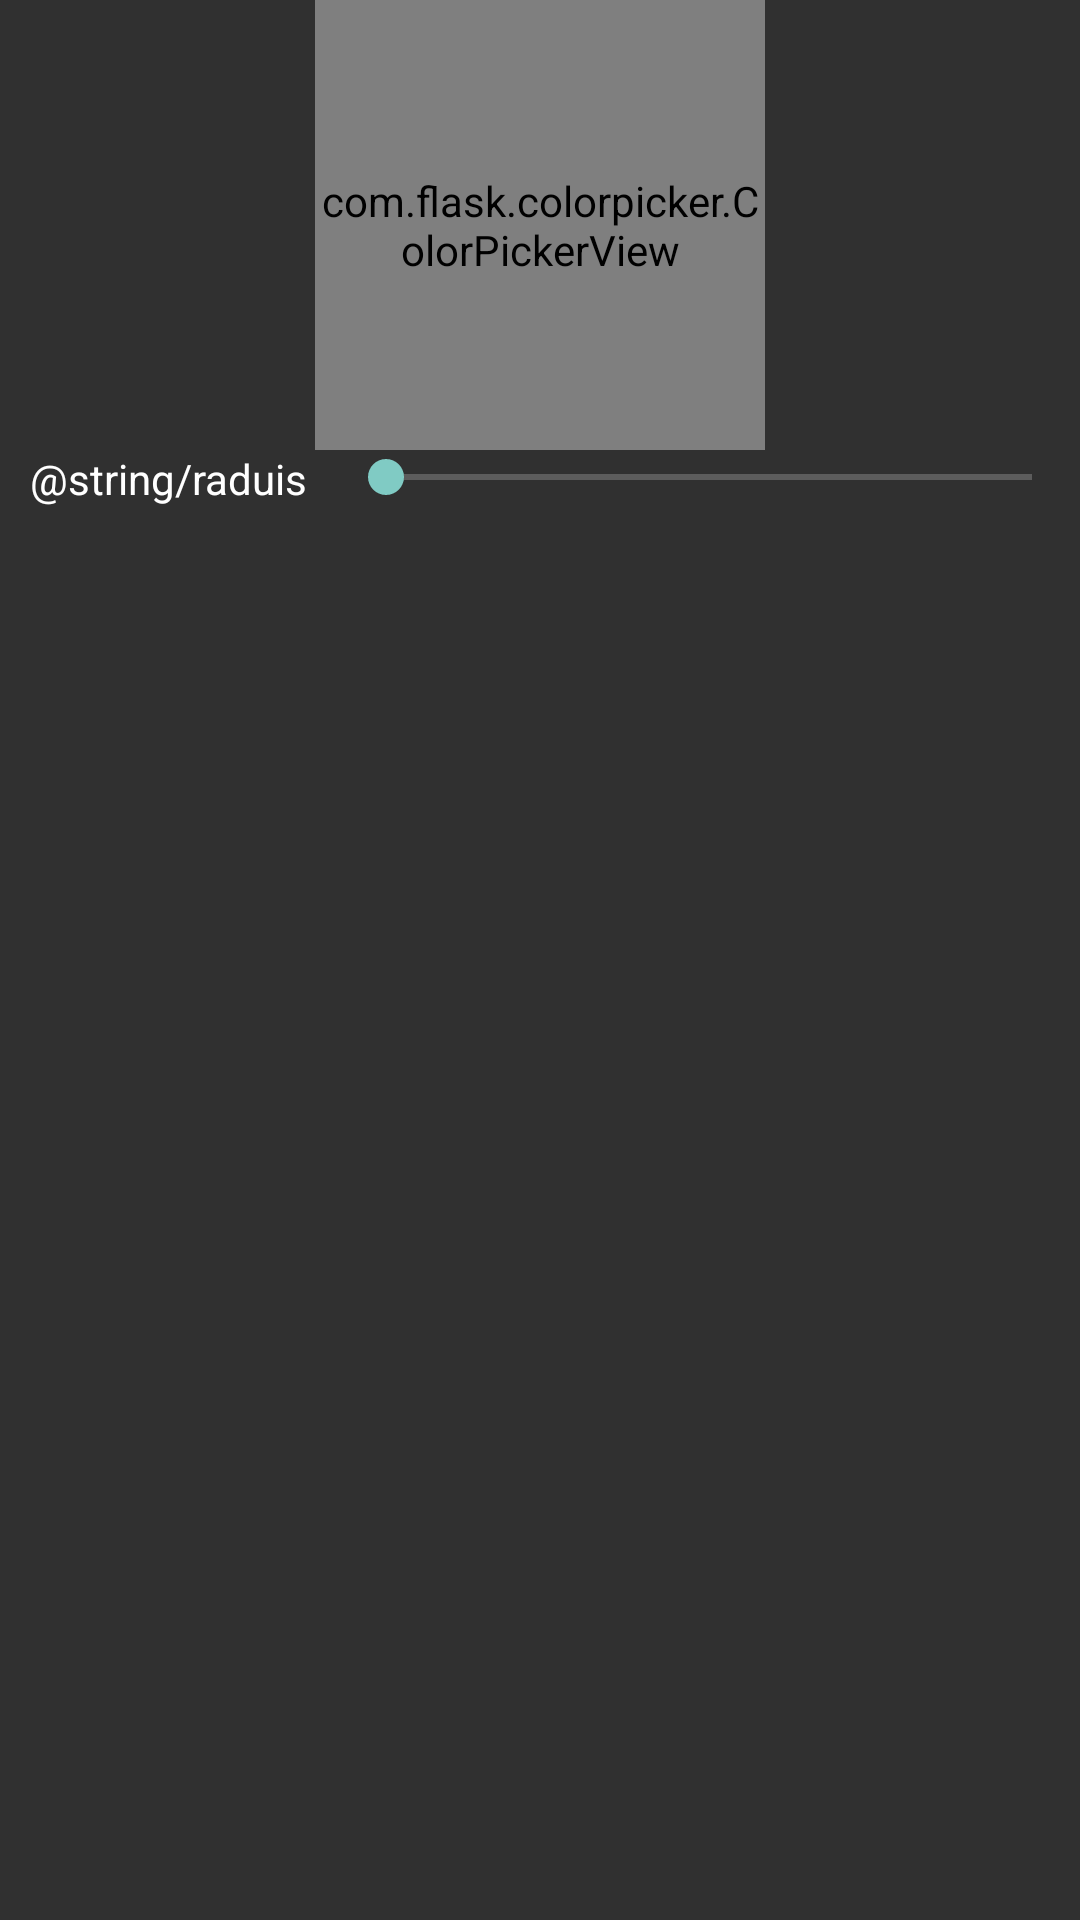

Android layout source for this screen:
<!-- AndroidManifest.xml: application theme AppTheme -->
<!-- res/layout/raduis_palette.xml -->
<LinearLayout xmlns:android="http://schemas.android.com/apk/res/android"
   xmlns:tools="http://schemas.android.com/tools"
   xmlns:app="http://schemas.android.com/apk/res-auto"
   android:layout_width="match_parent"
   android:orientation="vertical"
   android:gravity="center_horizontal"
   android:layout_height="match_parent" >

    <com.flask.colorpicker.ColorPickerView
       android:id="@+id/color_picker"
       android:layout_width="150dp"
       android:layout_height="150dp"
       app:alphaSlider="true"
       android:layout_gravity="center"
       app:density="12"
       app:lightnessSlider="true"
       app:wheelType="FLOWER" />
       <LinearLayout
         xmlns:tools="http://schemas.android.com/tools"
         xmlns:app="http://schemas.android.com/apk/res-auto"
         android:layout_width="match_parent"
         android:orientation="horizontal"
         android:gravity="center_horizontal"
         android:layout_height="match_parent" >
         <TextView
             android:layout_width="wrap_content"
             android:layout_height="wrap_content"
             android:paddingLeft="10dp"
             android:paddingRight="10dp"
             android:textColor="#FFFFFF"
             android:text="@string/raduis"
             />
             <SeekBar
                 android:layout_width="match_parent"
                 android:layout_height="wrap_content"
                 android:paddingLeft="10dp"
                 android:paddingRight="10dp"
                 android:max="1000"
                 android:id="@+id/sb_r"
                 />
       </LinearLayout>
       <LinearLayout
         xmlns:tools="http://schemas.android.com/tools"
         xmlns:app="http://schemas.android.com/apk/res-auto"
         android:layout_width="match_parent"
         android:orientation="horizontal"
         android:gravity="center_horizontal"
         android:layout_height="match_parent" >

           <TextView
               android:layout_width="wrap_content"
               android:layout_height="wrap_content"
               android:paddingLeft="10dp"
               android:paddingRight="10dp"
               android:textColor="#FFFFFF"
               android:text="@string/density"
               />
               <SeekBar
                   android:layout_width="match_parent"
                   android:layout_height="wrap_content"
                   android:paddingLeft="10dp"
                   android:paddingRight="10dp"
                   android:max="2000"
                   android:id="@+id/sb_density"
                   />
      </LinearLayout>
</LinearLayout>
<!-- resources referenced by this layout -->
<resources>
  <string name="density">密度</string>
  <style name="AppTheme" parent="AppBaseTheme">
          
      </style>
  <style name="AppBaseTheme" parent="android:Theme.Light.NoTitleBar.Fullscreen">
          
      </style>
</resources>
